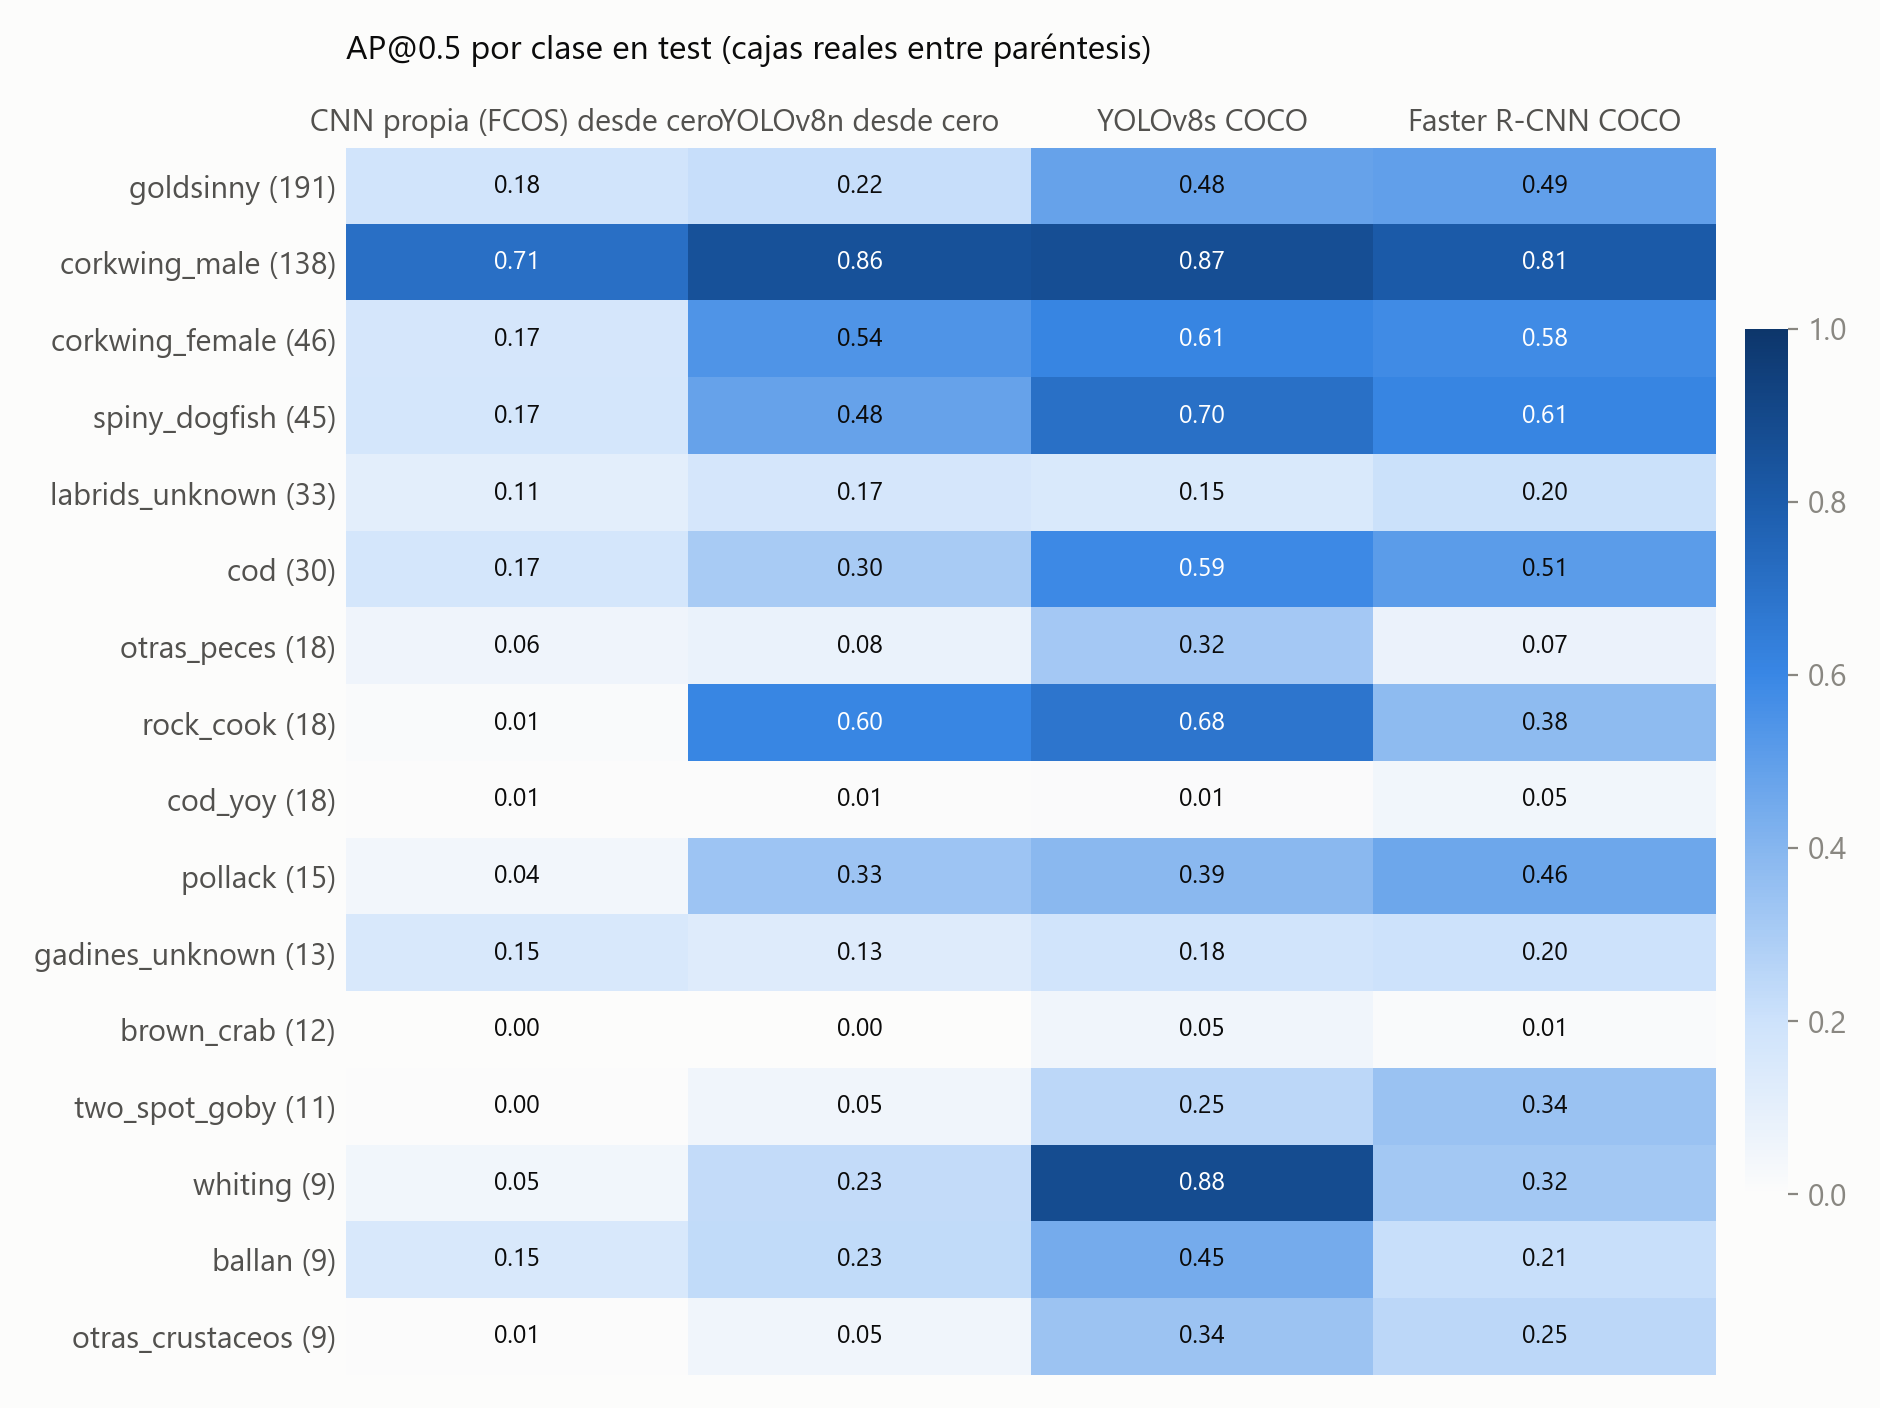

Data behind this chart, as committed beside it:
clase, cajas_test, AP50 CNN propia (FCOS) desde cero, AP50 YOLOv8n desde cero, AP50 YOLOv8s COCO, AP50 Faster R-CNN COCO
ballan, 9, 0.151, 0.232, 0.445, 0.214
brown_crab, 12, 0.000, 0.000, 0.054, 0.014
cod, 30, 0.169, 0.305, 0.587, 0.508
cod_yoy, 18, 0.006, 0.005, 0.008, 0.046
corkwing_female, 46, 0.168, 0.542, 0.606, 0.580
corkwing_male, 138, 0.710, 0.855, 0.868, 0.808
gadines_unknown, 13, 0.149, 0.127, 0.183, 0.196
goldsinny, 191, 0.183, 0.218, 0.482, 0.493
labrids_unknown, 33, 0.109, 0.166, 0.148, 0.204
otras_crustaceos, 9, 0.005, 0.047, 0.337, 0.249
otras_peces, 18, 0.057, 0.076, 0.316, 0.071
pollack, 15, 0.040, 0.333, 0.390, 0.462
rock_cook, 18, 0.015, 0.604, 0.680, 0.375
spiny_dogfish, 45, 0.172, 0.483, 0.704, 0.606
two_spot_goby, 11, 0.005, 0.053, 0.248, 0.343
whiting, 9, 0.047, 0.229, 0.880, 0.319
